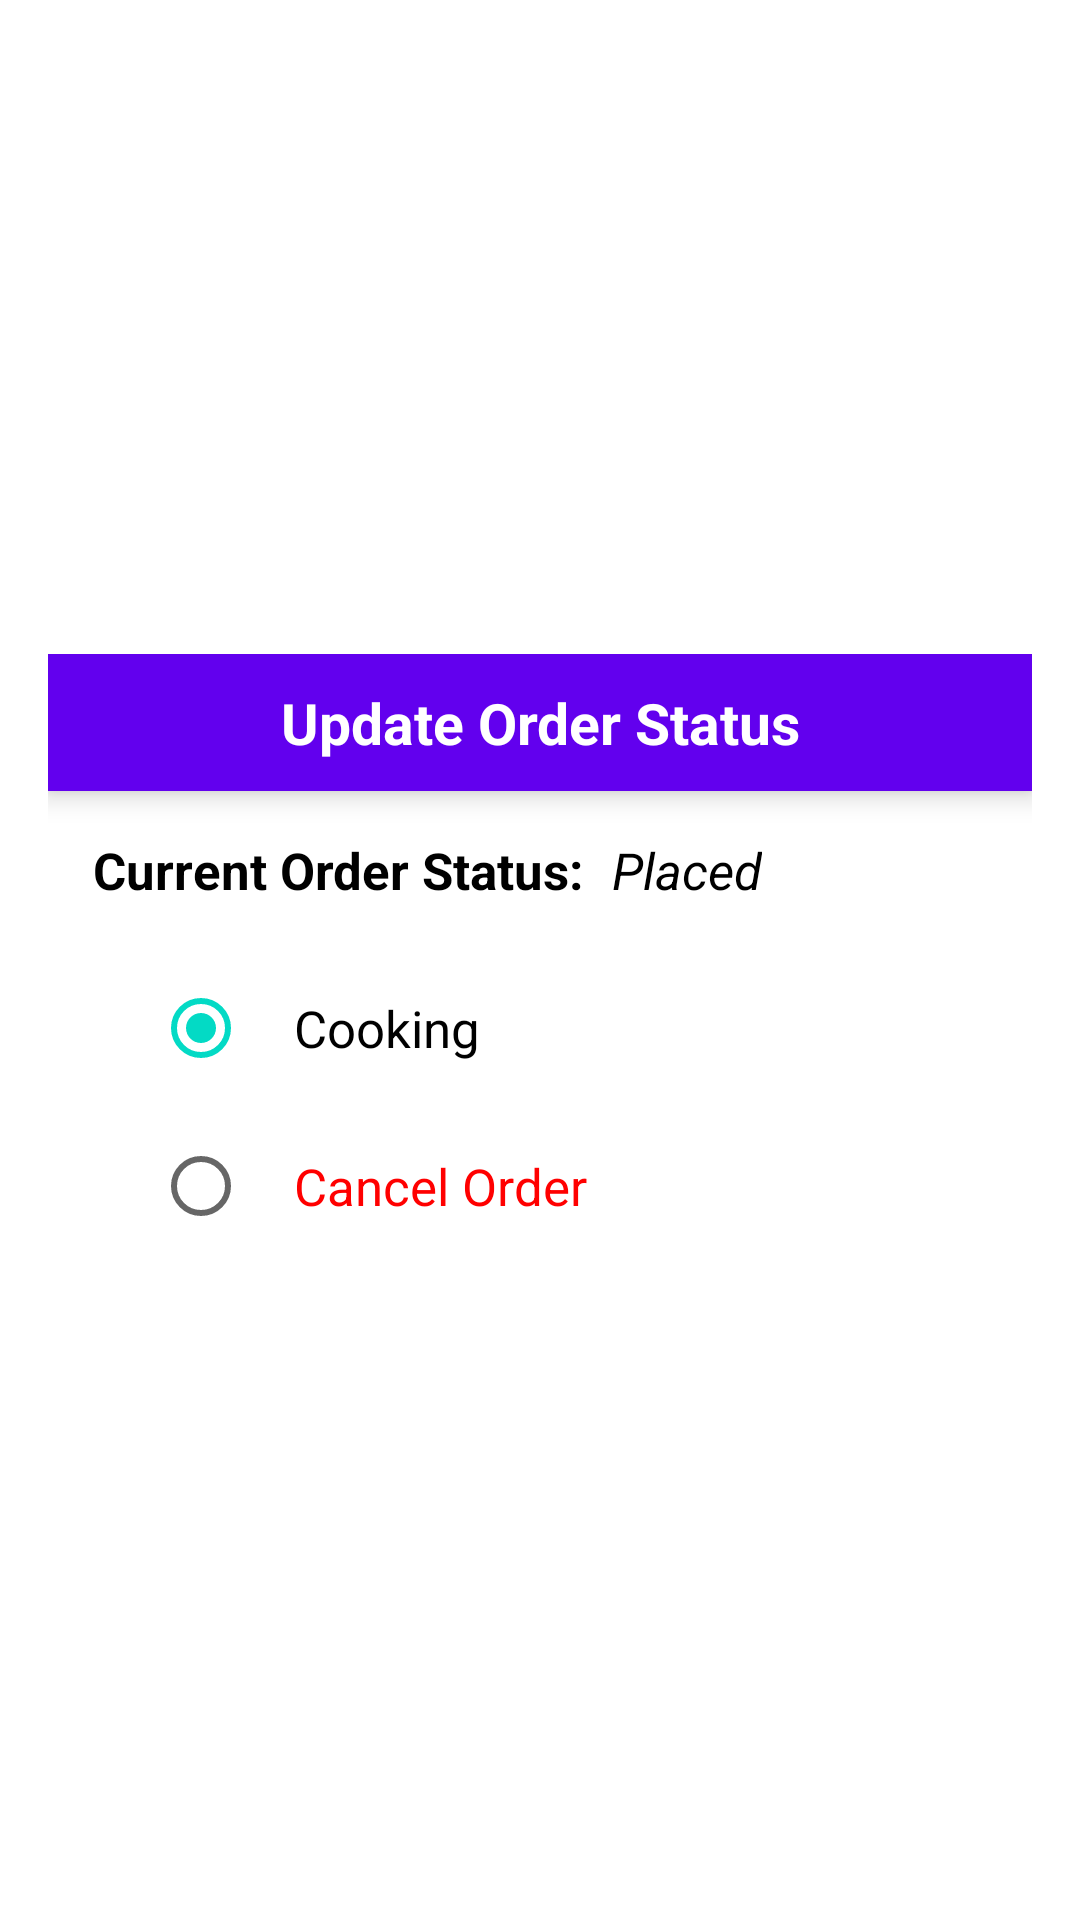

Write the Android layout XML for this screen, with the resource values it uses.
<!-- AndroidManifest.xml: application theme Theme.FYPCanteenSystem -->
<!-- res/layout/update_status.xml -->
<?xml version="1.0" encoding="utf-8"?>
<LinearLayout xmlns:android="http://schemas.android.com/apk/res/android"
    android:layout_width="match_parent"
    android:layout_height="match_parent"
    android:orientation="vertical"
    android:gravity="center">

    <LinearLayout
        android:orientation="vertical"
        android:layout_margin="16dp"
        android:layout_width="match_parent"
        android:layout_height="wrap_content">

        <TextView
            android:text="Update Order Status"
            android:textStyle="bold"
            android:textSize="19sp"
            android:textColor="@color/white"
            android:background="@color/purple_500"
            android:padding="10dp"
            android:elevation="5dp"
            android:layout_gravity="center"
            android:gravity="center"
            android:layout_width="match_parent"
            android:layout_height="wrap_content"/>

        <LinearLayout
            android:layout_width="match_parent"
            android:layout_height="match_parent"
            android:orientation="horizontal">
        <TextView
            android:layout_width="wrap_content"
            android:layout_height="match_parent"
            android:text="Current Order Status: "
            android:textStyle="bold"
            android:textSize="17sp"
            android:textColor="@color/black"
            android:paddingTop="15dp"
            android:paddingLeft="15dp">

        </TextView>

            <TextView
                android:id="@+id/txt_showStatus"
                android:layout_width="wrap_content"
                android:layout_height="match_parent"
                android:paddingTop="15dp"
                android:paddingLeft="5dp"
                android:text="Placed"
                android:textColor="@color/black"
                android:textStyle="italic"
                android:textSize="17sp">

            </TextView>
        </LinearLayout>

        <RadioGroup
            android:id="@+id/status_radioGroup"
            android:layout_width="match_parent"
            android:layout_height="match_parent"
            android:layout_marginLeft="35dp"
            android:layout_marginTop="15dp">


            <RadioButton
                android:id="@+id/order_updateStatus"
                android:layout_width="match_parent"
                android:layout_height="match_parent"
                android:checked="true"
                android:padding="15dp"
                android:text="Cooking"
                android:textColor="@color/black"
                android:textSize="17sp">

            </RadioButton>

            <RadioButton
                android:id="@+id/order_cancelStatus"
                android:layout_width="match_parent"
                android:layout_height="match_parent"
                android:checked="false"
                android:padding="15dp"
                android:text="Cancel Order"
                android:textColor="#FF0000"
                android:textSize="17sp">

            </RadioButton>
        </RadioGroup>

    </LinearLayout>

</LinearLayout>
<!-- resources referenced by this layout -->
<resources>
  <style name="Theme.FYPCanteenSystem" parent="Theme.MaterialComponents.DayNight.DarkActionBar">
          
          <item name="colorPrimary">@color/purple_500</item>
          <item name="colorPrimaryVariant">@color/purple_700</item>
          <item name="colorOnPrimary">@color/white</item>
          
          <item name="colorSecondary">@color/teal_200</item>
          <item name="colorSecondaryVariant">@color/teal_700</item>
          <item name="colorOnSecondary">@color/black</item>
          
          <item name="android:statusBarColor" tools:targetApi="l">?attr/colorPrimaryVariant</item>
          
      </style>
  <!-- not gathered from this repository: default colours our renderer supplied (Android Studio template values) -->
  <color name="purple_500">#FF6200EE</color>
  <color name="purple_700">#FF3700B3</color>
  <color name="teal_200">#FF03DAC5</color>
  <color name="teal_700">#FF018786</color>
  <color name="black">#FF000000</color>
  <color name="white">#FFFFFFFF</color>
</resources>
